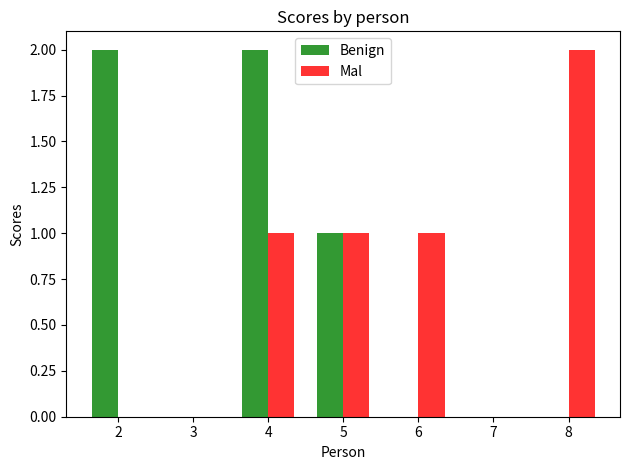

Write Python code to recreate this figure.
import numpy as np
import matplotlib.pyplot as plt
 
# data to plot
n_groups = 7
benign = [2, 2, 4, 4, 5]
malicious = [6, 4, 5, 8, 8]
print(benign.__class__)
temp = benign + malicious
benign_bar = []
malicious_bar = []
for i in range(min(temp),max(temp)+1):
    benign_bar.append(benign.count(i))
    malicious_bar.append(malicious.count(i))
 
# create plot
#   fig, ax = plt.subplots()
index = np.arange(min(temp),max(temp)+1)
bar_width = 0.35
opacity = 0.8
 
rects1 = plt.bar(index, benign_bar, bar_width,
                 alpha=opacity,
                 color='g',
                 label='Benign')
 
rects2 = plt.bar(index + bar_width, malicious_bar, bar_width,
                 alpha=opacity,
                 color='r',
                 label='Mal')
 
plt.xlabel('Person')
plt.ylabel('Scores')
plt.title('Scores by person')
plt.xticks(index + bar_width/2, index)
#Chu thich
plt.legend()
 
plt.tight_layout()
plt.show()